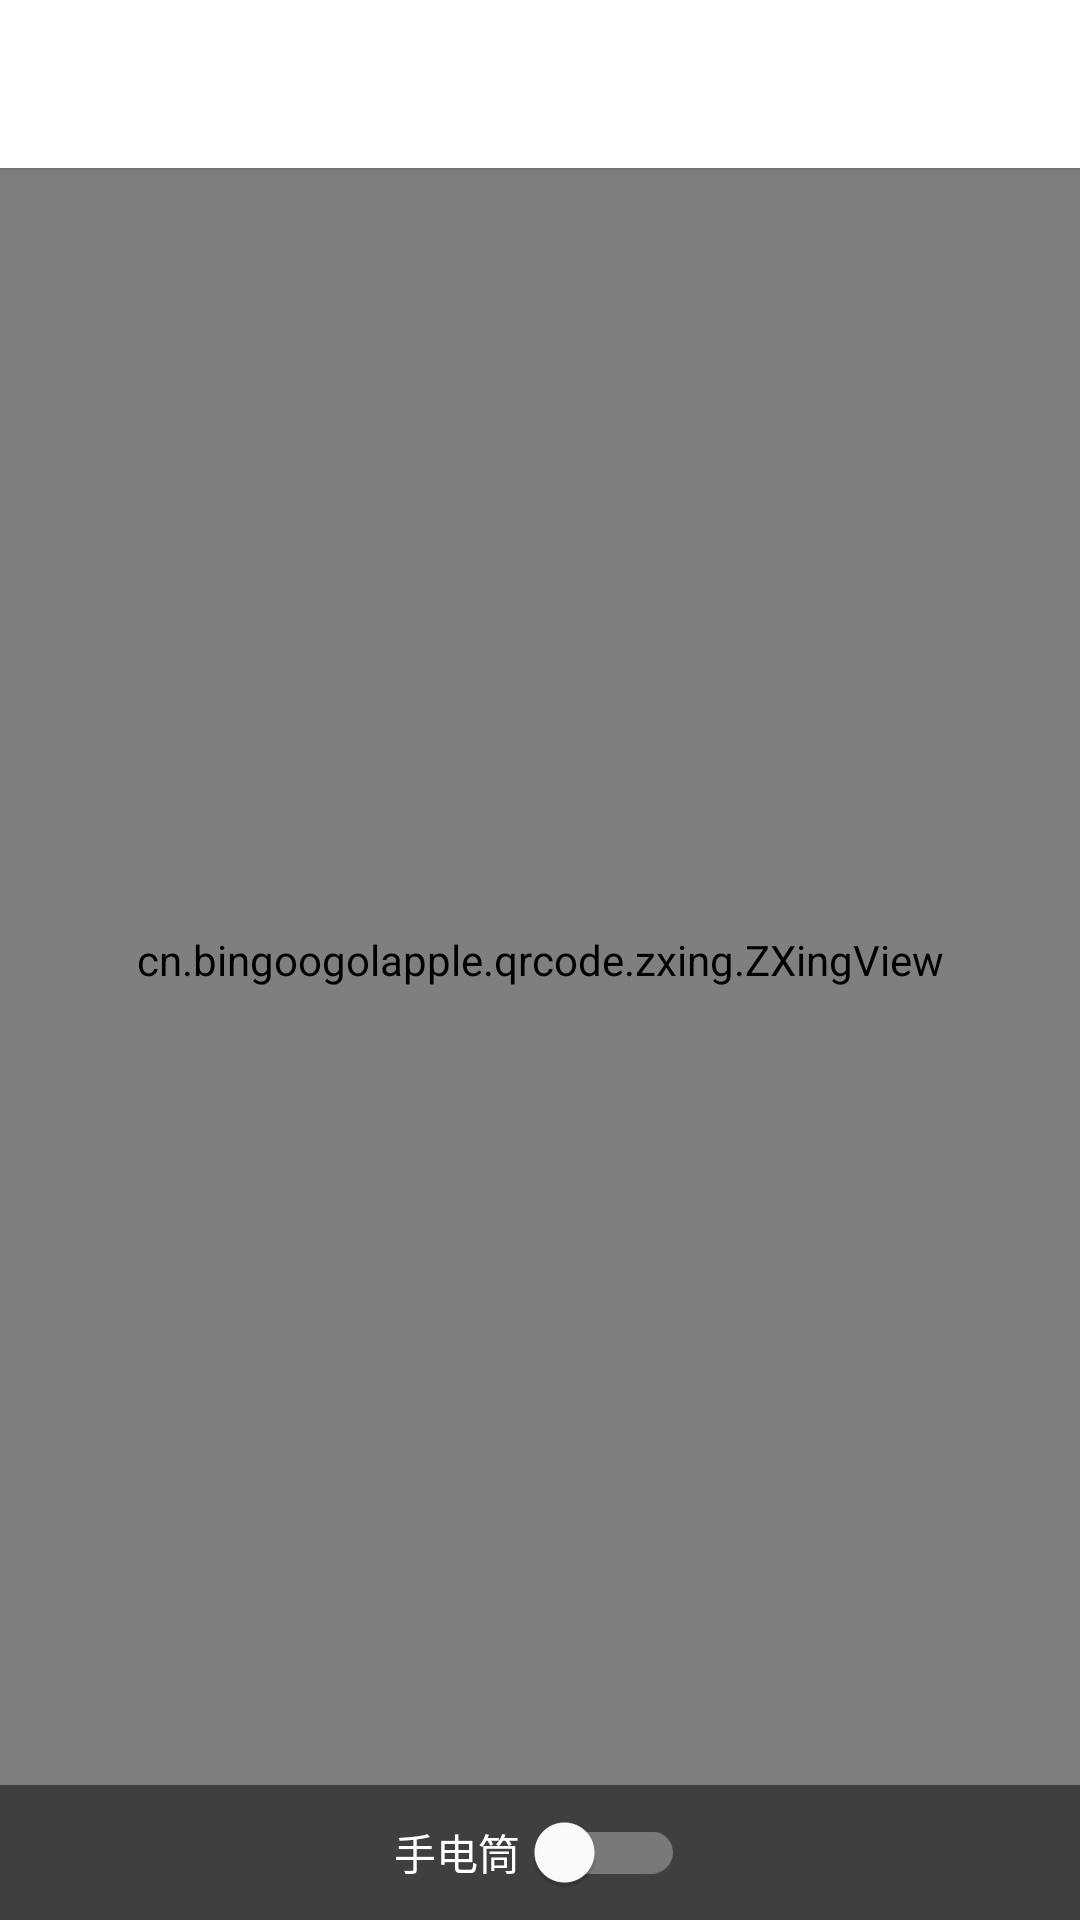

Reconstruct the res/layout file that produces this screen, plus the resources it refers to.
<!-- AndroidManifest.xml: application theme AppTheme -->
<!-- res/layout/activity_scan.xml -->
<?xml version="1.0" encoding="utf-8"?>
<RelativeLayout xmlns:android="http://schemas.android.com/apk/res/android"
    xmlns:app="http://schemas.android.com/apk/res-auto"
    android:layout_width="match_parent"
    android:layout_height="match_parent"
    android:orientation="vertical">

    <include layout="@layout/include_tool_bar" />

    <View
        android:layout_width="match_parent"
        android:layout_height="match_parent"
        android:background="@color/white" />

    <cn.bingoogolapple.qrcode.zxing.ZXingView
        android:id="@+id/zxingview_scan"
        android:layout_width="match_parent"
        android:layout_height="match_parent"
        app:qrcv_animTime="1000"
        app:qrcv_borderColor="@android:color/white"
        app:qrcv_borderSize="1dp"
        app:qrcv_cornerColor="@color/green"
        app:qrcv_cornerLength="20dp"
        app:qrcv_cornerSize="3dp"
        app:qrcv_isBarcode="false"
        app:qrcv_isOnlyDecodeScanBoxArea="true"
        app:qrcv_isScanLineReverse="true"
        app:qrcv_isShowDefaultGridScanLineDrawable="true"
        app:qrcv_isShowDefaultScanLineDrawable="false"
        app:qrcv_isShowTipBackground="true"
        app:qrcv_isShowTipTextAsSingleLine="false"
        app:qrcv_isTipTextBelowRect="false"
        app:qrcv_maskColor="#50000000"
        app:qrcv_qrCodeTipText="将二维码/条码放入框内，即可自动扫描"
        app:qrcv_rectWidth="200dp"
        app:qrcv_scanLineColor="@color/green"
        app:qrcv_scanLineMargin="0dp"
        app:qrcv_scanLineSize="1dp"
        app:qrcv_tipTextColor="@android:color/white"
        app:qrcv_tipTextSize="12sp"
        app:qrcv_toolbarHeight="56dp"
        app:qrcv_topOffset="130dp" />

    <RelativeLayout
        android:layout_width="match_parent"
        android:layout_height="45dp"
        android:layout_alignParentBottom="true"
        android:background="#80000000">

        <android.support.v7.widget.SwitchCompat
            android:id="@+id/switch_scan"
            android:layout_width="wrap_content"
            android:layout_height="match_parent"
            android:layout_centerInParent="true"
            android:text="手电筒"
            android:textColor="@color/white"
            app:switchMinWidth="50dp"
            app:switchPadding="5dp"
            app:theme="@style/MySwitch" />


    </RelativeLayout>

</RelativeLayout>
<!-- res/layout/include_tool_bar.xml (included above) -->
<?xml version="1.0" encoding="utf-8"?>
<android.support.v7.widget.Toolbar xmlns:android="http://schemas.android.com/apk/res/android"
    xmlns:app="http://schemas.android.com/apk/res-auto"
    android:id="@+id/toolbar"
    android:layout_width="match_parent"
    android:layout_height="wrap_content"
    android:background="@color/white"
    android:elevation="2dp"
    android:minHeight="?attr/actionBarSize"
    app:layout_scrollFlags="scroll|enterAlways"
    app:popupTheme="@style/ToolbarTheme"
    app:theme="@style/ToolbarTheme">
    
    <TextView
        android:id="@+id/toolbar_subtitle"
        style="@style/TextAppearance.AppCompat.Widget.ActionBar.Subtitle"
        android:layout_width="wrap_content"
        android:layout_height="wrap_content"
        android:layout_gravity="right"
        android:maxLines="1"
        android:paddingRight="10dp"
        android:textColor="@color/black" />

    <TextView
        android:id="@+id/toolbar_title"
        style="@style/TextAppearance.AppCompat.Widget.ActionBar.Title"
        android:layout_width="wrap_content"
        android:layout_height="wrap_content"
        android:layout_gravity="center"
        android:ellipsize="end"
        android:maxLines="1"
        android:scrollHorizontally="true"
        android:textColor="@color/black" />

</android.support.v7.widget.Toolbar>
<!-- resources referenced by this layout -->
<resources>
  <color name="black">#000000</color>
  <color name="green">#6ADA82</color>
  <color name="white">#FFFFFF</color>
  <style name="MySwitch" parent="Theme.AppCompat.Light">
          
          <item name="colorControlActivated">@color/green</item>
          
          <item name="colorSwitchThumbNormal">@color/white</item>
          
          <item name="android:colorForeground">@color/white</item>
      </style>
  <style name="ToolbarTheme" parent="@style/ThemeOverlay.AppCompat.Dark" />
  <style name="AppTheme" parent="Theme.AppCompat.Light.NoActionBar">
          
          <item name="colorPrimary">@color/colorPrimary</item>
          <item name="colorPrimaryDark">@color/colorPrimaryDark</item>
          <item name="colorAccent">@color/colorAccent</item>
          <item name="windowActionBar">false</item>
          <item name="windowNoTitle">true</item>
      </style>
  <color name="colorPrimary">#E6E6E6</color>
  <color name="colorPrimaryDark">#30000000</color>
  <color name="colorAccent">@color/blue</color>
  <color name="blue">#52ADF9</color>
</resources>
